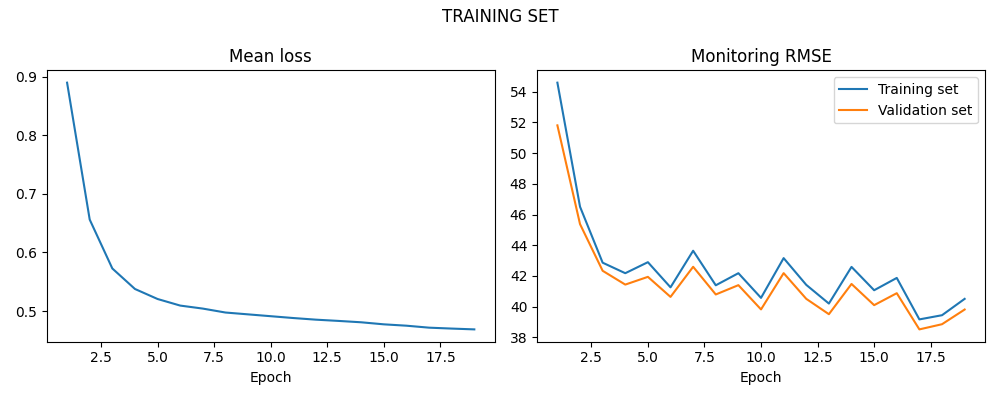

The file beside this chart, header and first rows:
LOSS, LOSS_SIM, LOSS_VAL
0.8898, 54.59, 51.81
0.6562, 46.51, 45.38
0.5727, 42.86, 42.34
0.5377, 42.18, 41.44
0.5206, 42.9, 41.94
0.5094, 41.26, 40.64
0.5043, 43.64, 42.6
0.4975, 41.39, 40.79
0.4944, 42.18, 41.4
0.4913, 40.57, 39.82
0.4881, 43.16, 42.18
0.4854, 41.42, 40.51
0.4832, 40.2, 39.51
0.4809, 42.59, 41.48
0.4774, 41.07, 40.1
0.4751, 41.87, 40.88
0.4717, 39.17, 38.52
0.4702, 39.44, 38.86
0.4688, 40.51, 39.81
